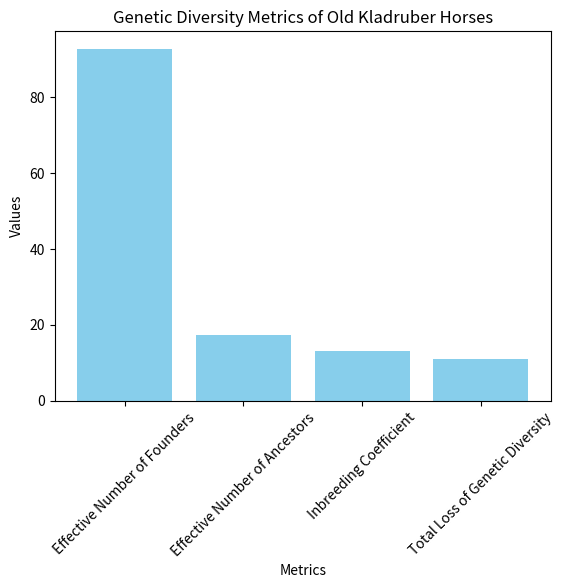

This chart was generated by the following Python code:
import pandas as pd
import numpy as np
import matplotlib.pyplot as plt

data = {'Metrics': ['Effective Number of Founders', 'Effective Number of Ancestors', 'Inbreeding Coefficient', 'Total Loss of Genetic Diversity'],
        'Values': [92.69, 17.16, 13, 11]}
df = pd.DataFrame(data)

plt.bar(df['Metrics'], df['Values'], color='skyblue')
plt.title('Genetic Diversity Metrics of Old Kladruber Horses')
plt.xlabel('Metrics')
plt.ylabel('Values')
plt.xticks(rotation=45)
plt.show()